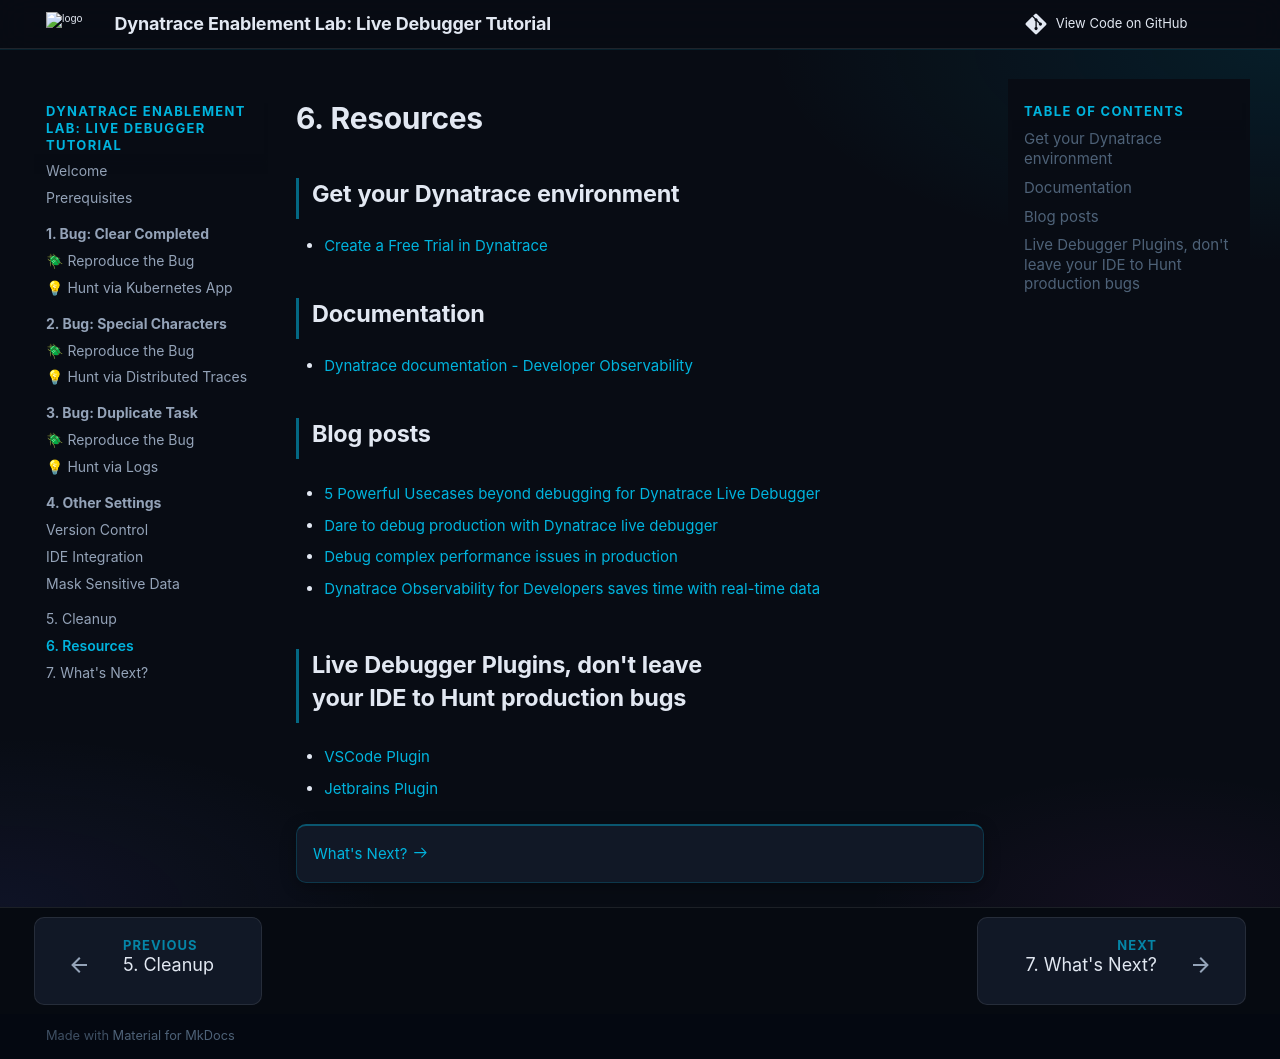

repository: dynatrace-wwse/enablement-live-debugger-bug-hunting · page: resources/index.html · generator: mkdocs



## Get your Dynatrace environment

- [Create a Free Trial in Dynatrace](https://www.dynatrace.com/signup/){target="_blank"}

## Documentation

- [Dynatrace documentation - Developer Observability](https://docs.dynatrace.com/docs/observe/applications-and-microservices/developer-observability){target="_blank"}

## Blog posts

- [5 Powerful Usecases beyond debugging for Dynatrace Live Debugger](https://www.dynatrace.com/news/blog/5-powerful-use-cases-beyond-debugging-for-dynatrace-live-debugger/){target="_blank"}


- [Dare to debug production with Dynatrace live debugger](https://www.dynatrace.com/news/blog/dare-to-debug-production-with-dynatrace-live-debugger/){target="_blank"}


- [Debug complex performance issues in production](https://www.dynatrace.com/news/blog/debug-complex-performance-issues-in-production/){target="_blank"}


- [Dynatrace Observability for Developers saves time with real-time data](https://www.dynatrace.com/news/blog/dynatrace-observability-for-developers-saves-time-with-real-time-data/){target="_blank"}


## Live Debugger Plugins, don't leave your IDE to Hunt production bugs

- [VSCode Plugin](https://marketplace.visualstudio.com/items?itemName=dynatrace.dynatrace-debugging-extension){target="_blank"}

- [Jetbrains Plugin](https://plugins.jetbrains.com/plugin/25186-observability-for-developers){target="_blank"}

<div class="grid cards" markdown>
- [What's Next? :octicons-arrow-right-24:](whats-next.md)
</div>
